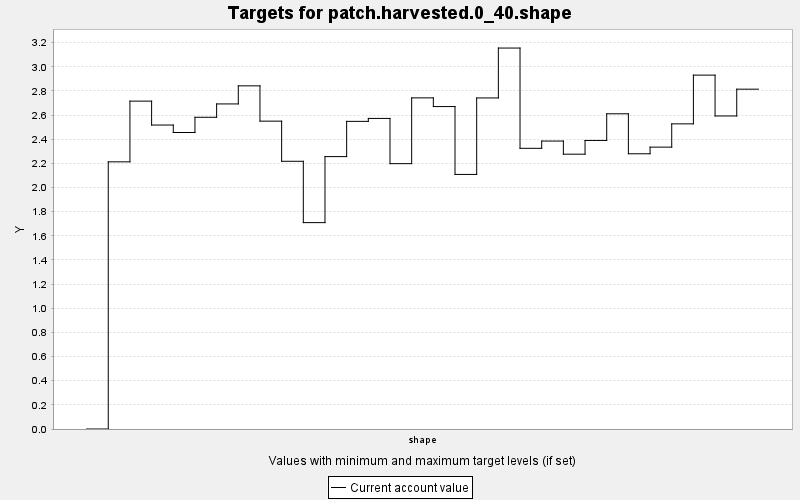

Values plotted in this chart, from the file beside it:
TARGET, PERIOD, YEAR, PERIODWIDTH, MINIMUM, MAXIMUM, MINWEIGHT, MAXWEIGHT, CURRENT, SUMMARY
patch.harvested.0_40.shape, 0, 0, 10.0, 0.0, 100.0, 1.0, 1.0, 0.0, 100.0
patch.harvested.0_40.shape, 1, 10, 10.0, 0.0, 100.0, 1.0, 1.0, 2.213, 100.0
patch.harvested.0_40.shape, 2, 20, 10.0, 0.0, 100.0, 1.0, 1.0, 2.715, 100.0
patch.harvested.0_40.shape, 3, 30, 10.0, 0.0, 100.0, 1.0, 1.0, 2.517, 100.0
patch.harvested.0_40.shape, 4, 40, 10.0, 0.0, 100.0, 1.0, 1.0, 2.456, 100.0
patch.harvested.0_40.shape, 5, 50, 10.0, 0.0, 100.0, 1.0, 1.0, 2.582, 100.0
patch.harvested.0_40.shape, 6, 60, 10.0, 0.0, 100.0, 1.0, 1.0, 2.692, 100.0
patch.harvested.0_40.shape, 7, 70, 10.0, 0.0, 100.0, 1.0, 1.0, 2.842, 100.0
patch.harvested.0_40.shape, 8, 80, 10.0, 0.0, 100.0, 1.0, 1.0, 2.55, 100.0
patch.harvested.0_40.shape, 9, 90, 10.0, 0.0, 100.0, 1.0, 1.0, 2.217, 100.0
patch.harvested.0_40.shape, 10, 100, 10.0, 0.0, 100.0, 1.0, 1.0, 1.709, 100.0
patch.harvested.0_40.shape, 11, 110, 10.0, 0.0, 100.0, 1.0, 1.0, 2.256, 100.0
patch.harvested.0_40.shape, 12, 120, 10.0, 0.0, 100.0, 1.0, 1.0, 2.548, 100.0
patch.harvested.0_40.shape, 13, 130, 10.0, 0.0, 100.0, 1.0, 1.0, 2.572, 100.0
patch.harvested.0_40.shape, 14, 140, 10.0, 0.0, 100.0, 1.0, 1.0, 2.198, 100.0
patch.harvested.0_40.shape, 15, 150, 10.0, 0.0, 100.0, 1.0, 1.0, 2.742, 100.0
patch.harvested.0_40.shape, 16, 160, 10.0, 0.0, 100.0, 1.0, 1.0, 2.67, 100.0
patch.harvested.0_40.shape, 17, 170, 10.0, 0.0, 100.0, 1.0, 1.0, 2.108, 100.0
patch.harvested.0_40.shape, 18, 180, 10.0, 0.0, 100.0, 1.0, 1.0, 2.742, 100.0
patch.harvested.0_40.shape, 19, 190, 10.0, 0.0, 100.0, 1.0, 1.0, 3.155, 100.0
patch.harvested.0_40.shape, 20, 200, 10.0, 0.0, 100.0, 1.0, 1.0, 2.325, 100.0
patch.harvested.0_40.shape, 21, 210, 10.0, 0.0, 100.0, 1.0, 1.0, 2.385, 100.0
patch.harvested.0_40.shape, 22, 220, 10.0, 0.0, 100.0, 1.0, 1.0, 2.276, 100.0
patch.harvested.0_40.shape, 23, 230, 10.0, 0.0, 100.0, 1.0, 1.0, 2.39, 100.0
patch.harvested.0_40.shape, 24, 240, 10.0, 0.0, 100.0, 1.0, 1.0, 2.611, 100.0
patch.harvested.0_40.shape, 25, 250, 10.0, 0.0, 100.0, 1.0, 1.0, 2.279, 100.0
patch.harvested.0_40.shape, 26, 260, 10.0, 0.0, 100.0, 1.0, 1.0, 2.334, 100.0
patch.harvested.0_40.shape, 27, 270, 10.0, 0.0, 100.0, 1.0, 1.0, 2.527, 100.0
patch.harvested.0_40.shape, 28, 280, 10.0, 0.0, 100.0, 1.0, 1.0, 2.931, 100.0
patch.harvested.0_40.shape, 29, 290, 10.0, 0.0, 100.0, 1.0, 1.0, 2.593, 100.0
patch.harvested.0_40.shape, 30, 300, 10.0, 0.0, 100.0, 1.0, 1.0, 2.814, 100.0
